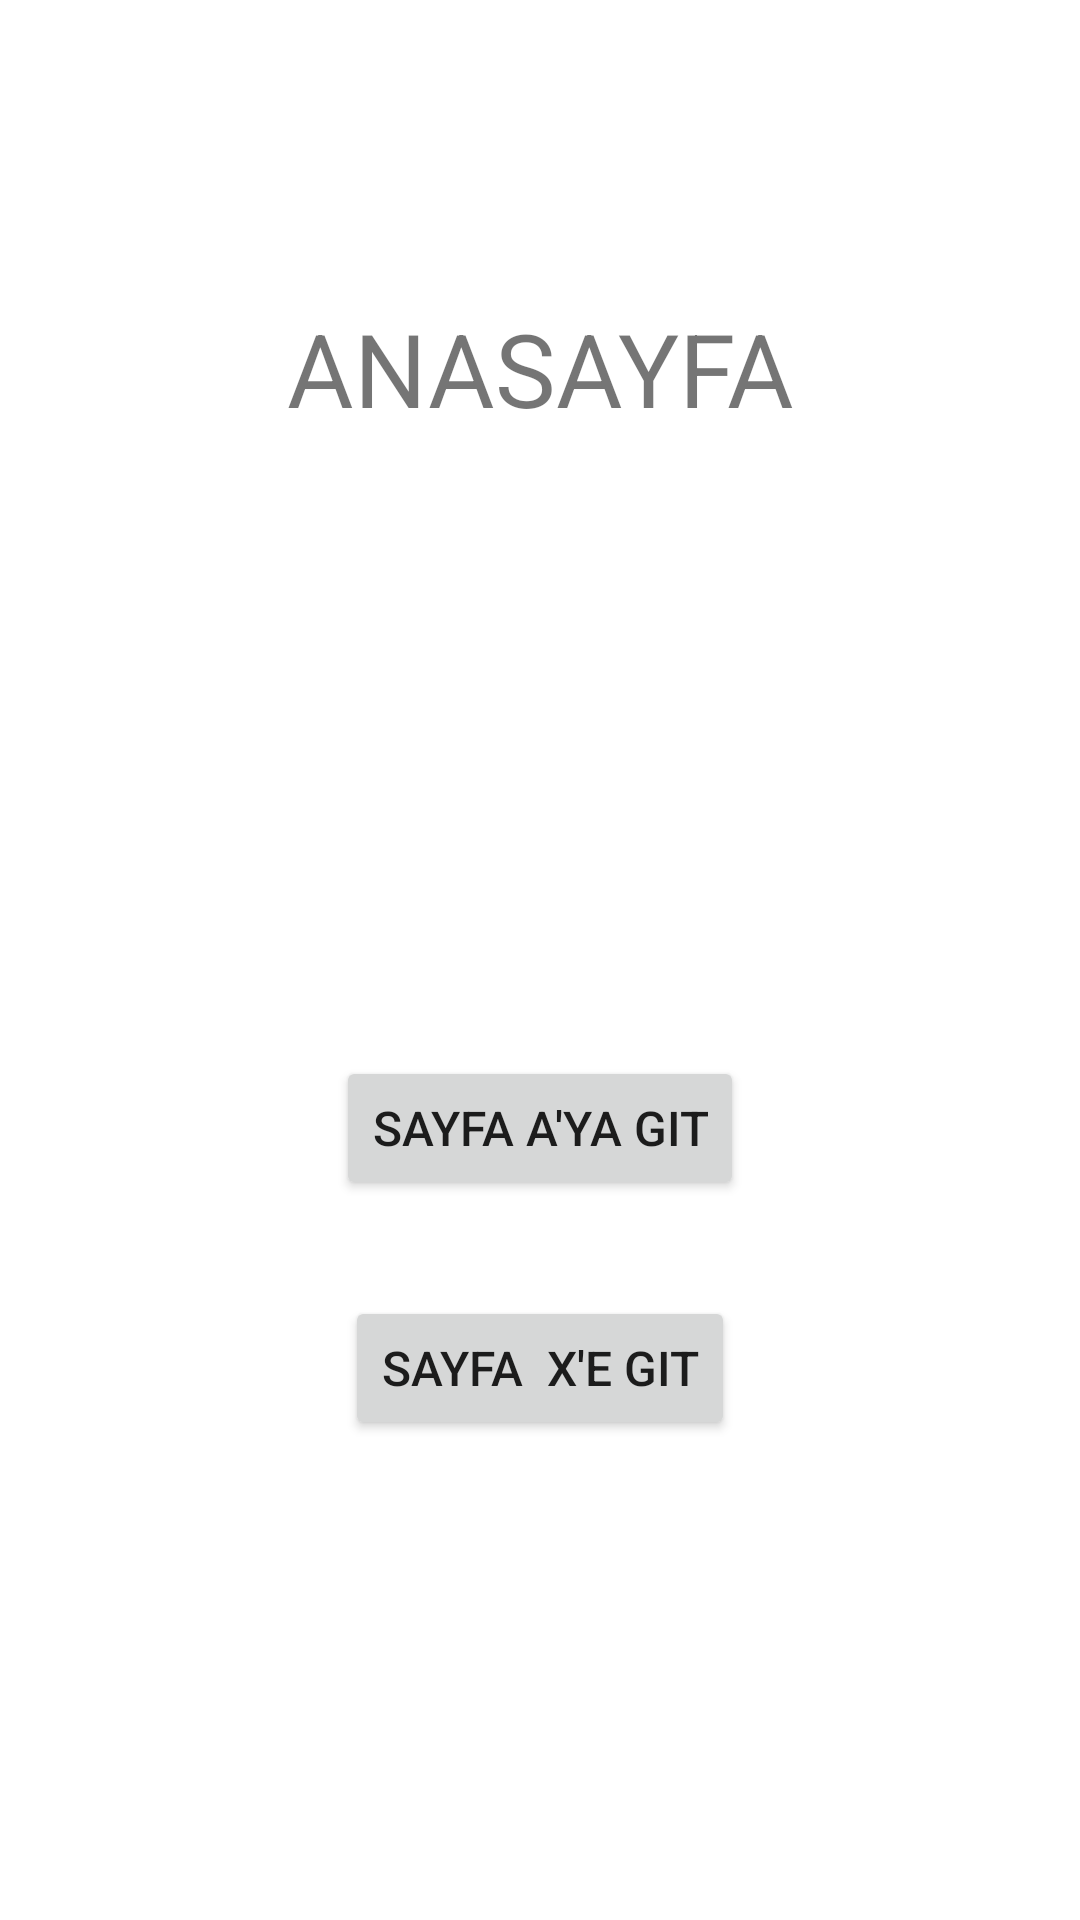

Write the Android layout XML for this screen, with the resource values it uses.
<!-- AndroidManifest.xml: application theme Theme.ButonlaGecisOdevi -->
<!-- res/layout/activity_main.xml -->
<?xml version="1.0" encoding="utf-8"?>
<androidx.constraintlayout.widget.ConstraintLayout xmlns:android="http://schemas.android.com/apk/res/android"
    xmlns:app="http://schemas.android.com/apk/res-auto"
    xmlns:tools="http://schemas.android.com/tools"
    android:layout_width="match_parent"
    android:layout_height="match_parent"
    tools:context=".MainActivity">

    <Button
        android:id="@+id/buttonXgit"
        android:layout_width="wrap_content"
        android:layout_height="wrap_content"
        android:layout_marginBottom="160dp"
        android:text="Sayfa  X'e git"
        android:textSize="16sp"
        app:layout_constraintBottom_toBottomOf="parent"
        app:layout_constraintEnd_toEndOf="parent"
        app:layout_constraintHorizontal_bias="0.5"
        app:layout_constraintStart_toStartOf="parent" />

    <TextView
        android:id="@+id/tv_anasayfa"
        android:layout_width="wrap_content"
        android:layout_height="wrap_content"
        android:layout_marginTop="100dp"
        android:text="ANASAYFA"
        android:textSize="34sp"
        app:layout_constraintEnd_toEndOf="parent"
        app:layout_constraintHorizontal_bias="0.5"
        app:layout_constraintStart_toStartOf="parent"
        app:layout_constraintTop_toTopOf="parent" />

    <Button
        android:id="@+id/buttonAgit"
        android:layout_width="wrap_content"
        android:layout_height="wrap_content"
        android:layout_marginBottom="32dp"
        android:text="Sayfa A'ya git"
        android:textSize="16sp"
        app:layout_constraintBottom_toTopOf="@+id/buttonXgit"
        app:layout_constraintEnd_toEndOf="parent"
        app:layout_constraintHorizontal_bias="0.5"
        app:layout_constraintStart_toStartOf="parent" />

</androidx.constraintlayout.widget.ConstraintLayout>
<!-- resources referenced by this layout -->
<resources>
  <style name="Theme.ButonlaGecisOdevi" parent="Theme.MaterialComponents.DayNight.DarkActionBar">
          
          <item name="colorPrimary">@color/purple_500</item>
          <item name="colorPrimaryVariant">@color/purple_700</item>
          <item name="colorOnPrimary">@color/white</item>
          
          <item name="colorSecondary">@color/teal_200</item>
          <item name="colorSecondaryVariant">@color/teal_700</item>
          <item name="colorOnSecondary">@color/black</item>
          
          <item name="android:statusBarColor" tools:targetApi="l">?attr/colorPrimaryVariant</item>
          
      </style>
  <!-- not gathered from this repository: default colours our renderer supplied (Android Studio template values) -->
  <color name="purple_500">#FF6200EE</color>
  <color name="purple_700">#FF3700B3</color>
  <color name="teal_200">#FF03DAC5</color>
  <color name="teal_700">#FF018786</color>
  <color name="black">#FF000000</color>
  <color name="white">#FFFFFFFF</color>
</resources>
